Run: headless pygame with SDL's dummy video driver; simulated clock (each Clock.tick advances the game by its frame time, no real sleeping); random seed 0; keys injected as events and as key.get_pressed() state; mouse plan: one left click at the window centre at the start of phase 2, then a move to the lower-right quarter at the start of phase 3.
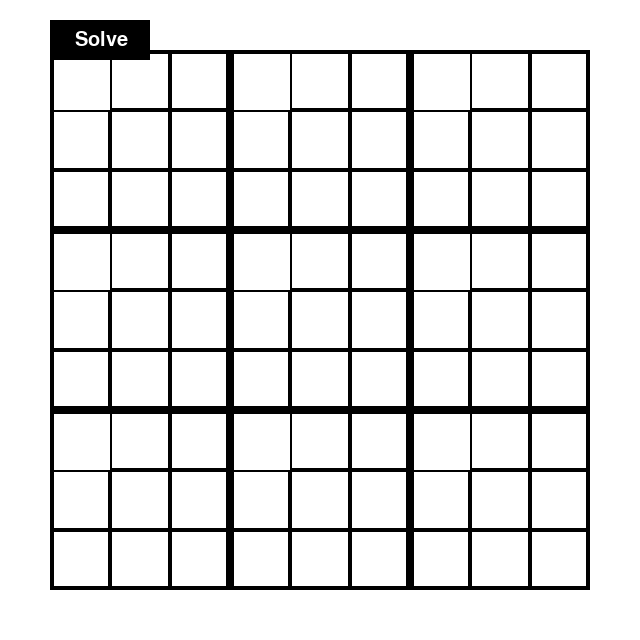
Frame 1 of 4 · flips 1–60 · no input
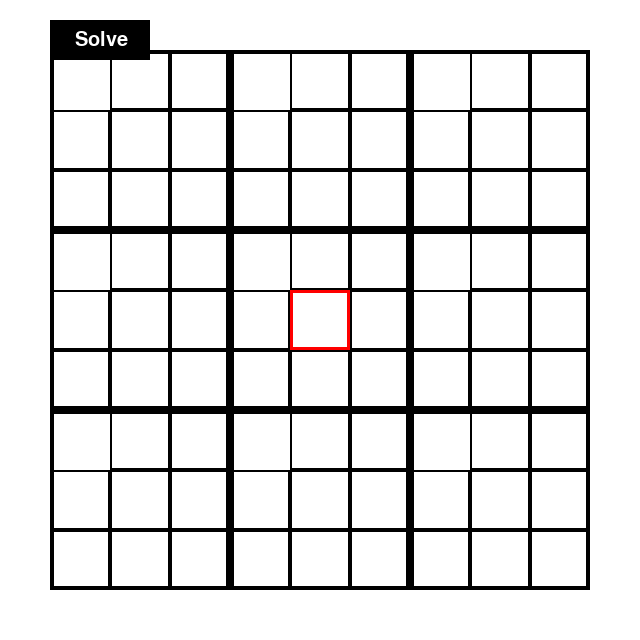
Frame 2 of 4 · flips 61–180 · clicked the window centre · tapped SPACE, RETURN · held RIGHT (→), D
Frame 3 of 4 · flips 181–300 · moved the mouse to the lower-right quarter · held DOWN (↓), S · screen unchanged from frame 2, image omitted
Frame 4 of 4 · flips 301–420 · held LEFT (←), A, UP (↑), W · screen unchanged from frame 3, image omitted

The pygame program that drew these frames:

"""5. Resolutor de Sudoku
Utiliza la biblioteca pygame (consulta las instrucciones de instalación de pip) para
implementar una interfaz gráfica (GUI) que resuelve automáticamente los rompecabezas de
Sudoku.
Para resolver un rompecabezas de Sudoku, puedes crear un programa que utilice un algoritmo
de retroceso (backtracking) que verifica incrementalmente soluciones, adoptando o
abandonando la solución actual si no es viable.
Este paso de abandonar una solución es la característica definitoria de un enfoque de
retroceso, ya que el programa retrocede para probar una nueva solución hasta que encuentra
una válida. Este proceso se lleva a cabo de manera incremental hasta que todo el tablero se
haya completado correctamente"""

import pygame  # Importa el módulo pygame para manejar la interfaz gráfica
import sys  # Importa el módulo sys para manejar la salida del programa

# Inicializar Pygame
pygame.init()  # Inicializa el motor de Pygame

# Constantes de la ventana
CELL_SIZE = 60  # Tamaño de cada celda del tablero
LINE_WIDTH = 2  # Ancho de las líneas que dibujan el tablero
THICK_LINE_WIDTH = 4  # Ancho de las líneas gruesas que dividen las regiones del tablero
WINDOW_PADDING = 50  # Espaciado entre el borde de la ventana y el tablero
FONT_SIZE = 30  # Tamaño de la fuente para los números en las celdas
WHITE = (255, 255, 255)  # Color blanco
BLACK = (0, 0, 0)  # Color negro
RED = (255, 0, 0)  # Color rojo (se usa para resaltar la celda seleccionada)

# Función para crear un tablero de Sudoku vacío
def create_empty_board(rows, cols):
    """Crea un tablero de Sudoku vacío con el número de filas y columnas especificado."""
    return [[0 for _ in range(cols)] for _ in range(rows)]

# Función para dibujar el tablero de Sudoku
def draw_board(board, window, selected_cell):
    """Dibuja el tablero de Sudoku en la ventana especificada."""
    window.fill(WHITE)  # Rellena la ventana con color blanco
    rows = len(board)  # Obtiene el número de filas en el tablero
    cols = len(board[0])  # Obtiene el número de columnas en el tablero
    for i in range(rows):
        for j in range(cols):
            # Dibuja las líneas horizontales y verticales que forman el tablero
            if i % 3 == 0 and j % 3 == 0:
                pygame.draw.rect(window, BLACK, (j*CELL_SIZE+WINDOW_PADDING, i*CELL_SIZE+WINDOW_PADDING, 3*CELL_SIZE, 3*CELL_SIZE), THICK_LINE_WIDTH)
            else:
                pygame.draw.rect(window, BLACK, (j*CELL_SIZE+WINDOW_PADDING, i*CELL_SIZE+WINDOW_PADDING, CELL_SIZE, CELL_SIZE), LINE_WIDTH)
            # Dibuja los números en las celdas no vacías del tablero
            if board[i][j] != 0:
                font = pygame.font.SysFont(None, FONT_SIZE)
                number = font.render(str(board[i][j]), True, BLACK)
                window.blit(number, (j*CELL_SIZE+WINDOW_PADDING+20, i*CELL_SIZE+WINDOW_PADDING+10))
    # Resalta la celda seleccionada con un borde rojo
    if selected_cell:
        row, col = selected_cell
        pygame.draw.rect(window, RED, (col*CELL_SIZE+WINDOW_PADDING, row*CELL_SIZE+WINDOW_PADDING, CELL_SIZE, CELL_SIZE), 3)

# Función para resolver el Sudoku utilizando backtracking
def solve_sudoku(board):
    """Resuelve el Sudoku utilizando el algoritmo de backtracking."""
    empty_cell = find_empty_cell(board)  # Encuentra una celda vacía en el tablero
    if not empty_cell:
        return True

    row, col = empty_cell  # Obtiene la posición de la celda vacía

    for num in range(1, 10):
        if is_valid_move(board, num, row, col):  # Verifica si el número es válido para colocar en la celda
            board[row][col] = num  # Coloca el número en la celda

            if solve_sudoku(board):  # Intenta resolver el Sudoku recursivamente
                return True

            board[row][col] = 0  # Si no se puede resolver, retrocede y prueba otro número

    return False

# Función para encontrar una celda vacía
def find_empty_cell(board):
    """Encuentra una celda vacía en el tablero."""
    for i in range(len(board)):
        for j in range(len(board[0])):
            if board[i][j] == 0:
                return (i, j)
    return None

# Función para verificar si un movimiento es válido
def is_valid_move(board, num, row, col):
    """Verifica si un movimiento es válido en la posición especificada."""
    # Verificar fila y columna
    for i in range(len(board)):
        if board[row][i] == num or board[i][col] == num:
            return False

    # Verificar caja 3x3
    start_row, start_col = 3 * (row // 3), 3 * (col // 3)
    for i in range(start_row, start_row + 3):
        for j in range(start_col, start_col + 3):
            if board[i][j] == num:
                return False

    return True

# Función para detectar la celda seleccionada
def get_selected_cell(mouse_pos):
    """Devuelve la fila y columna de la celda seleccionada."""
    col = (mouse_pos[0] - WINDOW_PADDING) // CELL_SIZE
    row = (mouse_pos[1] - WINDOW_PADDING) // CELL_SIZE
    return row, col

# Función principal
def main():
    """Función principal del juego."""

    rows = 9
    cols = 9
       
    board = create_empty_board(rows, cols)  # Crea un tablero de Sudoku vacío con las dimensiones especificadas

    window_width = cols * CELL_SIZE + 2 * WINDOW_PADDING  # Calcula el ancho de la ventana
    window_height = rows * CELL_SIZE + 2 * WINDOW_PADDING  # Calcula la altura de la ventana
    window = pygame.display.set_mode((window_width, window_height))  # Crea una ventana con el tamaño calculado
    pygame.display.set_caption("Sudoku Solver")  # Establece el título de la ventana

    selected_cell = None  # Inicializa la celda seleccionada como vacía
    solve_button_rect = pygame.Rect(50, 20, 100, 40)  # Define un rectángulo para el botón de resolver

    # Ciclo principal del juego
    while True:
        for event in pygame.event.get():  # Itera sobre los eventos pygame
            if event.type == pygame.QUIT:  # Si se cierra la ventana, sale del juego
                pygame.quit()
                sys.exit()

            if event.type == pygame.MOUSEBUTTONDOWN:  # Si se presiona el botón del ratón
                mouse_pos = pygame.mouse.get_pos()  # Obtiene la posición del ratón
                if solve_button_rect.collidepoint(mouse_pos):  # Si se hace clic en el botón de resolver
                    solve_sudoku(board)  # Resuelve el Sudoku

                selected_cell = get_selected_cell(mouse_pos)  # Obtiene la celda seleccionada con el ratón

            if event.type == pygame.KEYDOWN:  # Si se presiona una tecla del teclado
                mods = pygame.key.get_mods()  # Obtiene los modificadores de teclado
                if selected_cell and not mods & pygame.KMOD_SHIFT:  # Si hay una celda seleccionada y no se presiona la tecla Shift
                    row, col = selected_cell  # Obtiene la fila y columna de la celda seleccionada
                    if pygame.K_KP1 <= event.key <= pygame.K_KP9:  # Si se presiona una tecla numérica en el teclado numérico
                        num = event.key - pygame.K_KP1 + 1  # Obtiene el número correspondiente
                        board[row][col] = num  # Coloca el número en la celda seleccionada
                    elif pygame.K_1 <= event.key <= pygame.K_9:  # Si se presiona una tecla numérica en la fila superior del teclado
                        num = event.key - pygame.K_1 + 1  # Obtiene el número correspondiente
                        board[row][col] = num  # Coloca el número en la celda seleccionada

        draw_board(board, window, selected_cell)  # Dibuja el tablero en la ventana

        # Dibujar botón de resolver
        pygame.draw.rect(window, BLACK, solve_button_rect)  # Dibuja el botón de resolver
        font = pygame.font.SysFont(None, FONT_SIZE)  # Crea una fuente para el texto del botón
        solve_text = font.render("Solve", True, WHITE)  # Renderiza el texto del botón
        window.blit(solve_text, (solve_button_rect.x + 25, solve_button_rect.y + 10))  # Coloca el texto en el botón

        pygame.display.update()  # Actualiza la ventana con los cambios realizados

# Ejecutar el programa
if __name__ == "__main__":
    main()  # Llama a la función principal del juego
